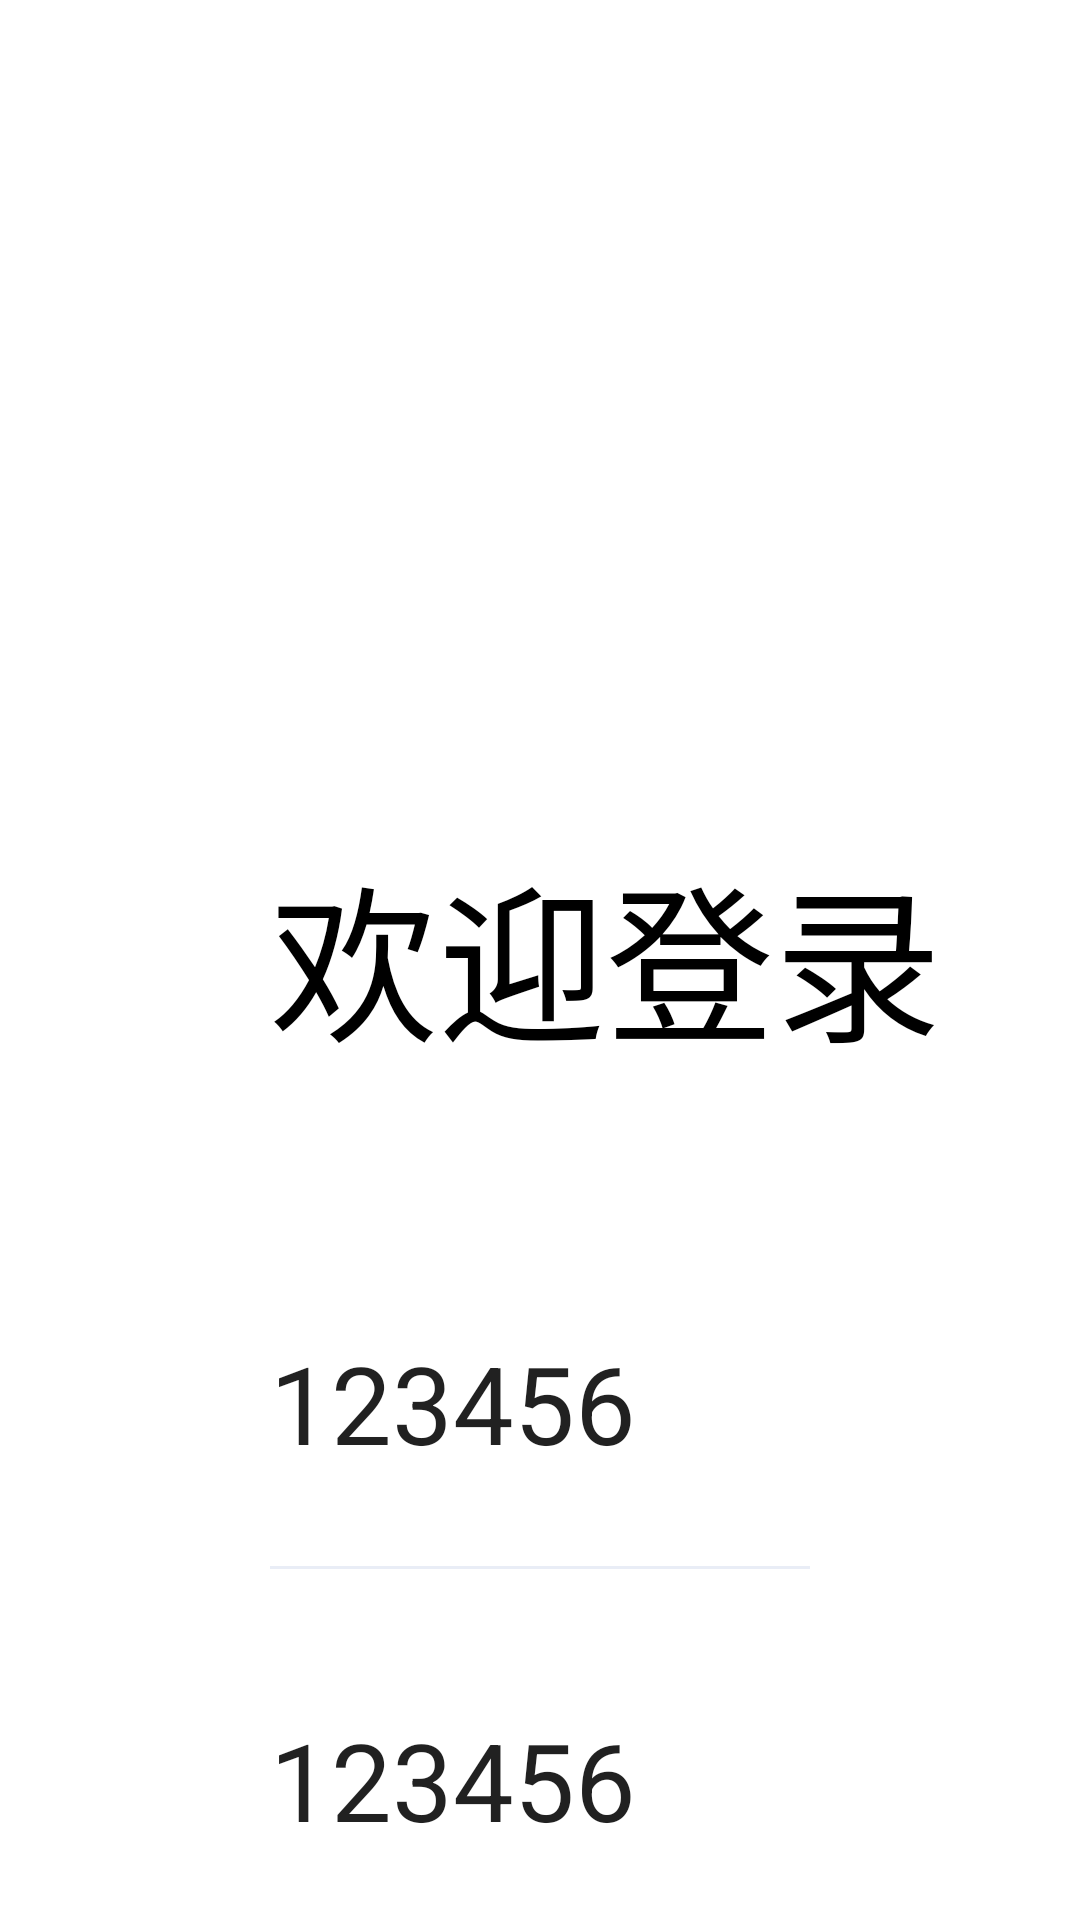

Produce the Android XML layout that renders to this screen, including the resource entries it uses.
<!-- AndroidManifest.xml: application theme Theme.Design.Light.NoActionBar -->
<!-- res/layout/activity_login.xml -->
<?xml version="1.0" encoding="utf-8"?>
<layout xmlns:android="http://schemas.android.com/apk/res/android">

    <data>

        <variable
            name="vm"
            type="cn.ddh.simulatedclick.activity.login.LoginVM" />
    </data>

    <androidx.constraintlayout.widget.ConstraintLayout xmlns:app="http://schemas.android.com/apk/res-auto"
        xmlns:tools="http://schemas.android.com/tools"
        android:layout_width="match_parent"
        android:layout_height="match_parent"
        android:background="@color/white">


        <EditText
            android:id="@+id/et_username"
            style="@style/et_style_01"
            android:layout_width="0dp"
            android:layout_marginLeft="90dp"
            android:layout_marginTop="82dp"
            android:layout_marginRight="90dp"
            android:hint="请输入账号"
            android:text="123456"
            app:layout_constraintLeft_toLeftOf="parent"
            app:layout_constraintRight_toRightOf="parent"
            app:layout_constraintTop_toBottomOf="@+id/tv_title" />


        <View
            android:id="@+id/v_account"
            style="@style/v_line_01"
            android:layout_width="0dp"
            android:layout_marginTop="28dp"
            app:layout_constraintLeft_toLeftOf="@+id/et_username"
            app:layout_constraintRight_toRightOf="@+id/et_username"
            app:layout_constraintTop_toBottomOf="@+id/et_username" />


        <EditText
            android:id="@+id/et_password"
            style="@style/et_style_01"
            android:layout_width="0dp"
            android:layout_marginTop="44dp"
            android:hint="请输入密码"
            android:text="123456"
            app:layout_constraintLeft_toLeftOf="@+id/v_account"
            app:layout_constraintRight_toRightOf="@+id/v_account"

            app:layout_constraintTop_toBottomOf="@+id/v_account" />


        <View
            android:id="@+id/v_password"
            style="@style/v_line_01"
            android:layout_width="0dp"
            android:layout_marginTop="28dp"
            app:layout_constraintLeft_toLeftOf="@+id/et_password"
            app:layout_constraintRight_toRightOf="@+id/et_password"
            app:layout_constraintTop_toBottomOf="@+id/et_password" />


        <TextView
            android:id="@+id/tv_title"
            style="@style/tv_style_01"
            android:layout_marginTop="278dp"
            android:text="欢迎登录"
            android:textSize="56dp"
            app:layout_constraintLeft_toLeftOf="@+id/et_username"
            app:layout_constraintTop_toTopOf="parent" />


        <TextView
            android:id="@+id/bt_login"
            android:layout_width="0dp"
            android:layout_height="wrap_content"
            android:layout_marginLeft="40dp"
            android:layout_marginTop="96dp"
            android:layout_marginRight="40dp"
            android:background="@drawable/login_btn_selector"
            android:enabled="false"
            android:gravity="center"
            android:paddingTop="24dp"
            android:paddingBottom="24dp"
            android:text="登录"
            android:textColor="@color/white"
            android:textSize="36sp"
            app:layout_constraintLeft_toLeftOf="parent"
            app:layout_constraintRight_toRightOf="parent"
            app:layout_constraintTop_toBottomOf="@+id/v_password" />

        <TextView
            android:id="@+id/tv_register"
            android:layout_width="wrap_content"
            android:layout_height="wrap_content"
            android:layout_marginTop="20dp"
            android:text="去注册"
            android:textColor="#329CEF"
            android:textSize="24sp"
            app:layout_constraintRight_toRightOf="@+id/bt_login"
            app:layout_constraintTop_toBottomOf="@+id/bt_login" />
    </androidx.constraintlayout.widget.ConstraintLayout>
</layout>
<!-- resources referenced by this layout -->
<resources>
  <color name="white">#fff</color>
  <!-- drawable login_btn_selector (drawable) -->
  <?xml version="1.0" encoding="utf-8"?>
  <selector xmlns:android="http://schemas.android.com/apk/res/android">
  
  
      <item android:drawable="@drawable/login_btn_normal" android:state_enabled="true" />
      <item android:drawable="@drawable/login_btn_illegal" android:state_enabled="false" />
  </selector>
  <style name="et_style_01" parent="v_wrap_content">
          <item name="android:background">@null</item>
          <item name="android:textSize">36sp</item>
          <item name="android:inputType">textVisiblePassword</item>
      </style>
  <style name="tv_style_01" parent="v_wrap_content">
          <item name="android:textColor">@color/black</item>
      </style>
  <style name="v_line_01" parent="v_wrap_content">
          <item name="android:background">#E9EDF6</item>
          <item name="android:layout_height">1dp</item>
      </style>
  <!-- drawable login_btn_normal (drawable) -->
  <?xml version="1.0" encoding="utf-8"?>
  <shape xmlns:android="http://schemas.android.com/apk/res/android"
      android:shape="rectangle">
      <solid android:color="#26A870" />
      <corners android:radius="6dp" />
  </shape>
  <!-- drawable login_btn_illegal (drawable) -->
  <?xml version="1.0" encoding="utf-8"?>
  <shape xmlns:android="http://schemas.android.com/apk/res/android"
      android:shape="rectangle">
      <solid android:color="#9426A870" />
      <corners android:radius="6dp" />
  </shape>
  <style name="v_wrap_content">
          <item name="android:layout_width">wrap_content</item>
          <item name="android:layout_height">wrap_content</item>
      </style>
  <color name="black">#000</color>
</resources>
